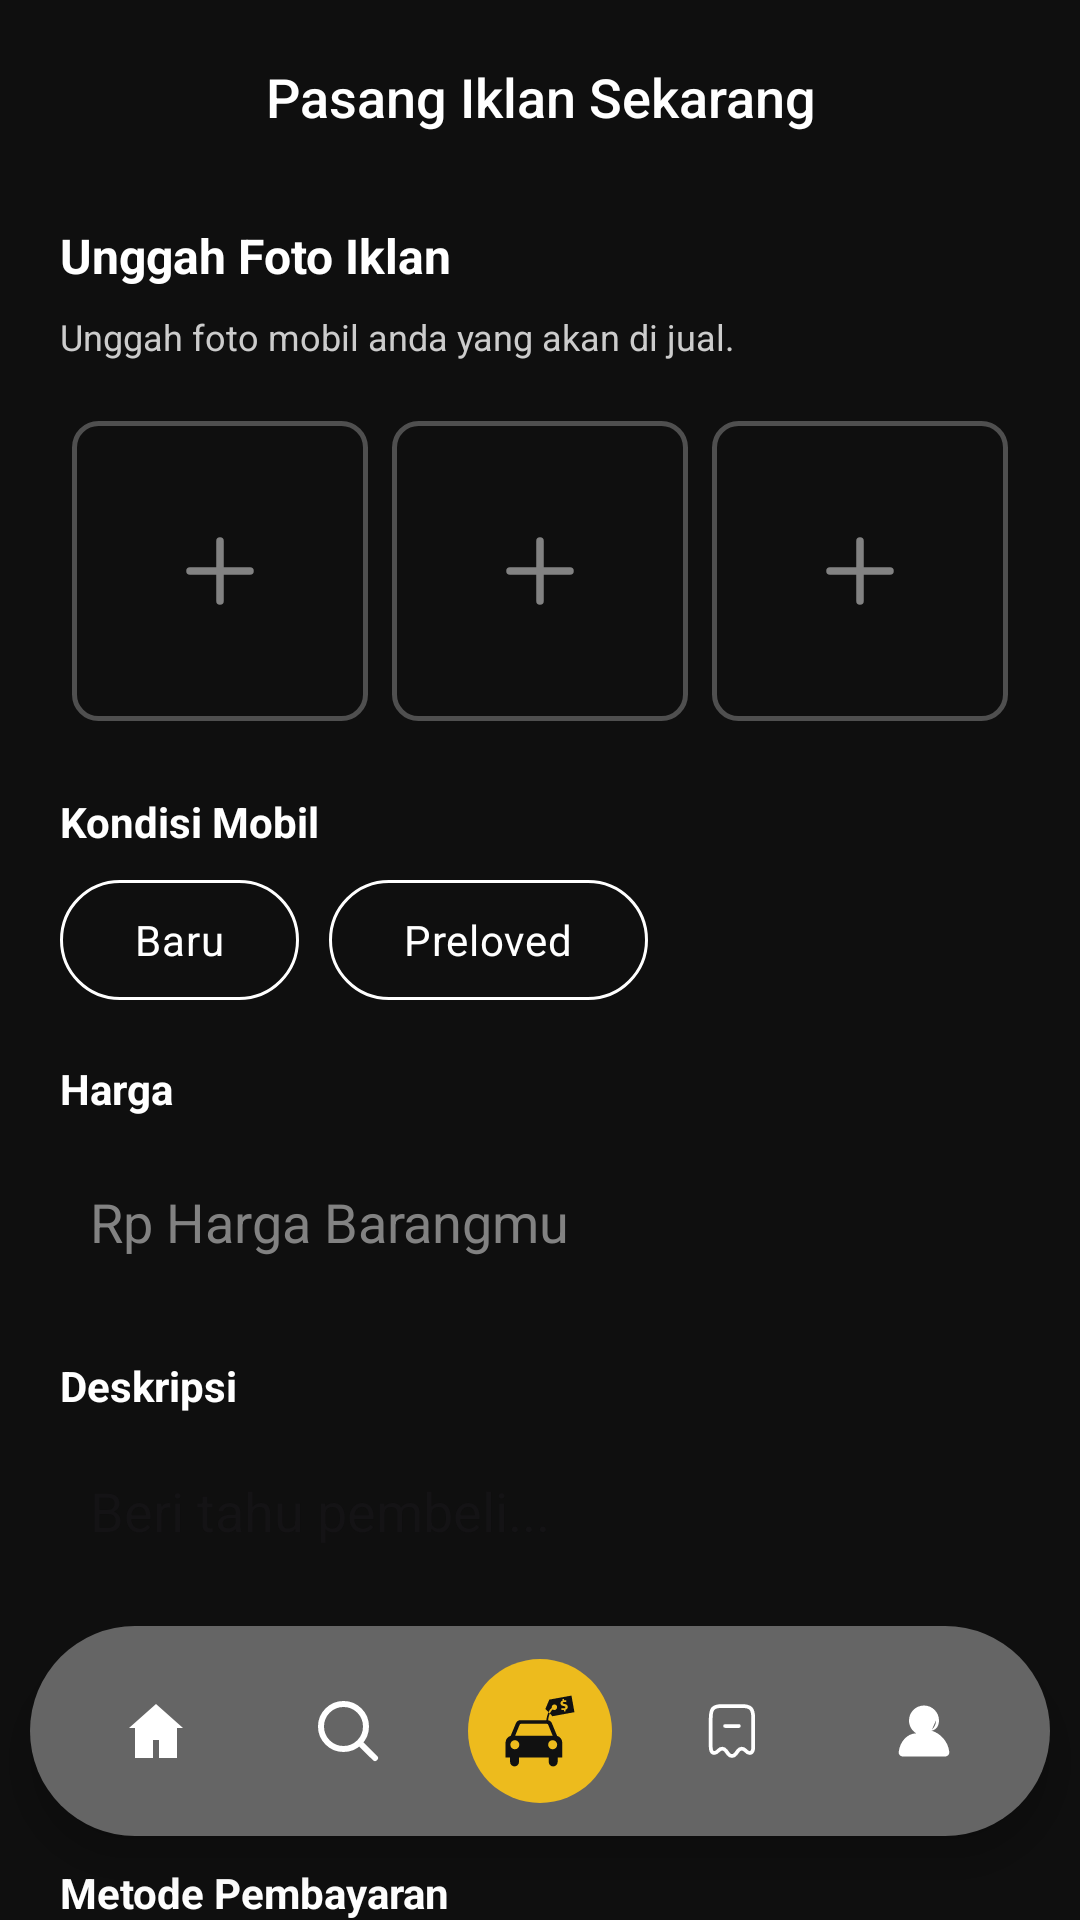

This screen was rendered from an Android layout file. Write that file and the resources it references.
<!-- AndroidManifest.xml: application theme Theme.Project_Bp3_Mobil_Indo -->
<!-- res/layout/activity_sell.xml -->
<?xml version="1.0" encoding="utf-8"?>
<androidx.constraintlayout.widget.ConstraintLayout
    xmlns:android="http://schemas.android.com/apk/res/android"
    xmlns:app="http://schemas.android.com/apk/res-auto"
    android:id="@+id/main"
    android:layout_width="match_parent"
    android:layout_height="match_parent"
    android:background="#0F0F0F">

    <androidx.core.widget.NestedScrollView
        android:layout_width="match_parent"
        android:layout_height="0dp"
        android:fillViewport="true"
        app:layout_constraintTop_toTopOf="parent"
        app:layout_constraintBottom_toBottomOf="parent"
        app:layout_constraintStart_toStartOf="parent"
        app:layout_constraintEnd_toEndOf="parent">

        <LinearLayout
            android:layout_width="match_parent"
            android:layout_height="wrap_content"
            android:orientation="vertical"
            android:padding="20dp"
            android:paddingBottom="100dp">

            <TextView
                android:layout_width="match_parent"
                android:layout_height="wrap_content"
                android:text="Pasang Iklan Sekarang"
                android:textColor="@android:color/white"
                android:textSize="18sp"
                android:gravity="center"
                android:layout_marginBottom="30dp"
                android:fontFamily="sans-serif-medium"/>

            <TextView
                android:layout_width="wrap_content"
                android:layout_height="wrap_content"
                android:text="Unggah Foto Iklan"
                android:textColor="@android:color/white"
                android:textSize="16sp"
                android:textStyle="bold"/>

            <TextView
                android:layout_width="wrap_content"
                android:layout_height="wrap_content"
                android:text="Unggah foto mobil anda yang akan di jual."
                android:textColor="#CCCCCC"
                android:textSize="12sp"
                android:layout_marginTop="8dp"/>

            <LinearLayout
                android:layout_width="match_parent"
                android:layout_height="wrap_content"
                android:orientation="horizontal"
                android:layout_marginTop="16dp">
                <include layout="@layout/item_upload_box"/>
                <include layout="@layout/item_upload_box"/>
                <include layout="@layout/item_upload_box"/>
            </LinearLayout>

            <TextView
                android:layout_width="wrap_content"
                android:layout_height="wrap_content"
                android:text="Kondisi Mobil"
                android:textColor="@android:color/white"
                android:layout_marginTop="20dp"
                android:textStyle="bold"/>

            <RadioGroup
                android:id="@+id/rgKondisi"
                android:layout_width="match_parent"
                android:layout_height="wrap_content"
                android:orientation="horizontal"
                android:layout_marginTop="10dp">

                <RadioButton
                    android:id="@+id/rbBaru"
                    android:layout_width="wrap_content"
                    android:layout_height="40dp"
                    android:button="@null"
                    android:background="@drawable/selector_option_button"
                    android:text="Baru"
                    android:textColor="@android:color/white"
                    android:paddingHorizontal="25dp"
                    android:gravity="center"
                    android:layout_marginEnd="10dp"/>

                <RadioButton
                    android:id="@+id/rbPreloved"
                    android:layout_width="wrap_content"
                    android:layout_height="40dp"
                    android:button="@null"
                    android:background="@drawable/selector_option_button"
                    android:text="Preloved"
                    android:textColor="@android:color/white"
                    android:paddingHorizontal="25dp"
                    android:gravity="center"/>
            </RadioGroup>

            <TextView
                android:layout_width="wrap_content"
                android:layout_height="wrap_content"
                android:text="Harga"
                android:textColor="@android:color/white"
                android:layout_marginTop="20dp"
                android:textStyle="bold"/>

            <EditText
                android:layout_width="match_parent"
                android:layout_height="50dp"
                android:background="@drawable/bg_input_white"
                android:hint="Rp Harga Barangmu"
                android:padding="10dp"
                android:textColorHint="#828282"
                android:textColor="@android:color/black"
                android:layout_marginTop="10dp"
                android:inputType="number"/>

            <TextView
                android:layout_width="wrap_content"
                android:layout_height="wrap_content"
                android:text="Deskripsi"
                android:textColor="@android:color/white"
                android:layout_marginTop="20dp"
                android:textStyle="bold"/>

            <EditText
                android:layout_width="match_parent"
                android:layout_height="120dp"
                android:background="@drawable/bg_input_white"
                android:hint="Beri tahu pembeli..."
                android:padding="10dp"
                android:textColor="@android:color/black"
                android:gravity="top"
                android:layout_marginTop="10dp"/>

            <TextView
                android:layout_width="wrap_content"
                android:layout_height="wrap_content"
                android:text="Metode Pembayaran"
                android:textColor="@android:color/white"
                android:layout_marginTop="20dp"
                android:textStyle="bold"/>

            <RadioGroup
                android:id="@+id/rgPembayaran"
                android:layout_width="match_parent"
                android:layout_height="wrap_content"
                android:layout_marginTop="10dp">

                <RadioButton
                    android:id="@+id/rbCod"
                    android:layout_width="match_parent"
                    android:layout_height="wrap_content"
                    android:text="COD"
                    android:textColor="@android:color/white"
                    android:textSize="14sp"
                    android:paddingVertical="15dp"
                    android:button="@null"
                    android:drawableEnd="?android:attr/listChoiceIndicatorSingle"
                    android:drawableTint="@android:color/white"/>

                <RadioButton
                    android:id="@+id/rbKartu"
                    android:layout_width="match_parent"
                    android:layout_height="wrap_content"
                    android:text="Kartu Kredit / Debit"
                    android:textColor="@android:color/white"
                    android:textSize="14sp"
                    android:paddingVertical="15dp"
                    android:button="@null"
                    android:drawableEnd="?android:attr/listChoiceIndicatorSingle"
                    android:drawableTint="@android:color/white"
                    android:layout_marginTop="8dp"/>
            </RadioGroup>

            <androidx.appcompat.widget.AppCompatButton
                android:id="@+id/btnDaftarkan"
                android:layout_width="match_parent"
                android:layout_height="50dp"
                android:text="Daftarkan"
                android:textColor="@android:color/black"
                android:textStyle="bold"
                android:layout_marginTop="30dp"
                android:background="@drawable/bg_button_yellow"/>

            <View
                android:layout_width="match_parent"
                android:layout_height="130dp" />

        </LinearLayout>
    </androidx.core.widget.NestedScrollView>

    <include
        layout="@layout/layout_bottom_nav_sell"
        android:layout_width="0dp"
        android:layout_height="70dp"
        android:layout_marginBottom="28dp"
        android:layout_marginHorizontal="10dp"
        app:layout_constraintBottom_toBottomOf="parent"
        app:layout_constraintStart_toStartOf="parent"
        app:layout_constraintEnd_toEndOf="parent"/>

</androidx.constraintlayout.widget.ConstraintLayout>
<!-- res/layout/item_upload_box.xml (included above) -->
<?xml version="1.0" encoding="utf-8"?>
<LinearLayout xmlns:android="http://schemas.android.com/apk/res/android"
    xmlns:app="http://schemas.android.com/apk/res-auto"
    android:layout_width="0dp"
    android:layout_height="100dp"
    android:layout_weight="1"
    android:layout_margin="4dp"
    android:gravity="center"
    android:orientation="vertical"
    android:background="@drawable/bg_upload_placeholder">

    <ImageView
        android:layout_width="30dp"
        android:layout_height="30dp"
        android:src="@drawable/ic_plus"
        android:contentDescription="Tambah Foto"
        app:tint="#828282" />
</LinearLayout>
<!-- res/layout/layout_bottom_nav_sell.xml (included above) -->
<?xml version="1.0" encoding="utf-8"?>
<androidx.constraintlayout.widget.ConstraintLayout
    xmlns:android="http://schemas.android.com/apk/res/android"
    xmlns:app="http://schemas.android.com/apk/res-auto"
    android:id="@+id/bottomNav"
    android:layout_width="match_parent"
    android:layout_height="70dp"
    android:background="@drawable/bg_bottom_nav"
    android:elevation="8dp"
    android:paddingHorizontal="10dp">

    <LinearLayout
        android:layout_width="match_parent"
        android:layout_height="match_parent"
        android:gravity="center"
        android:orientation="horizontal"
        android:weightSum="5">

        
        <ImageView
            android:id="@+id/navHome"
            android:layout_width="0dp"
            android:layout_height="24dp"
            android:layout_weight="1"
            android:src="@drawable/ic_home"
            app:tint="@color/white" />

        
        <ImageView
            android:id="@+id/navSearch"
            android:layout_width="0dp"
            android:layout_height="24dp"
            android:layout_weight="1"
            android:src="@drawable/ic_search"
            app:tint="@color/white" />

        <FrameLayout
            android:layout_width="0dp"
            android:layout_height="match_parent"
            android:layout_weight="1">

            <ImageView
                android:id="@+id/navSell"
                android:layout_width="48dp"
                android:layout_height="48dp"
                android:layout_gravity="center"
                android:background="@drawable/bg_circle_yellow"
                android:padding="12dp"
                android:src="@drawable/ic_sell"
                app:tint="@color/black" />
        </FrameLayout>

        
        <ImageView
            android:id="@+id/btnNavHistory"
            android:layout_width="0dp"
            android:layout_height="20dp"
            android:layout_weight="1"
            android:src="@drawable/ic_transaction"
            app:tint="@color/white" />

        
        <ImageView
            android:id="@+id/btnNavProfile"
            android:layout_width="0dp"
            android:layout_height="24dp"
            android:layout_weight="1"
            android:src="@drawable/ic_profile"
            app:tint="@color/white" />

    </LinearLayout>

</androidx.constraintlayout.widget.ConstraintLayout>
<!-- resources referenced by this layout -->
<resources>
  <color name="black">#111111</color>
  <color name="white">#FFFFFF</color>
  <!-- drawable bg_bottom_nav (drawable) -->
  <shape xmlns:android="http://schemas.android.com/apk/res/android">
      <solid android:color="#656565"/>
      <corners android:radius="70dp"/>
  </shape>
  <!-- drawable bg_button_yellow (drawable) -->
  <shape xmlns:android="http://schemas.android.com/apk/res/android">
      <solid android:color="#F2C94C" /> <corners android:radius="100dp" /> </shape>
  <!-- drawable bg_circle_yellow (drawable) -->
  <?xml version="1.0" encoding="utf-8"?>
  <shape xmlns:android="http://schemas.android.com/apk/res/android"
      android:shape="oval">
      <solid android:color="@color/yellow_main" />
      <size android:width="45dp" android:height="45dp" />
  </shape>
  <!-- drawable bg_upload_placeholder (drawable) -->
  <?xml version="1.0" encoding="utf-8"?>
  <shape xmlns:android="http://schemas.android.com/apk/res/android">
      <solid android:color="#0F0F0F" />
  
      <stroke
          android:width="1.5dp"
          android:color="#4F4F4F" />
  
      <corners android:radius="8dp" />
  </shape>
  <!-- drawable ic_home (drawable) -->
  <vector xmlns:android="http://schemas.android.com/apk/res/android"
      android:width="24dp"
      android:height="24dp"
      android:viewportWidth="24"
      android:viewportHeight="24">
  
      <path
          android:fillColor="#000000"
          android:pathData="M12,3L3,11h2v10h6v-6h2v6h6V11h2L12,3z"/>
  </vector>
  <!-- drawable ic_plus (drawable) -->
  <vector xmlns:android="http://schemas.android.com/apk/res/android"
      android:width="24dp"
      android:height="24dp"
      android:viewportWidth="24"
      android:viewportHeight="24">
  
      <path
          android:fillColor="@android:color/transparent"
          android:strokeColor="#FFFFFF"
          android:strokeWidth="2"
          android:strokeLineCap="round"
          android:strokeLineJoin="round"
          android:pathData="
              M4,12 H20
              M12,4 V20"/>
  </vector>
  <!-- drawable ic_search (drawable) -->
  <vector xmlns:android="http://schemas.android.com/apk/res/android"
      android:width="24dp"
      android:height="24dp"
      android:viewportWidth="24"
      android:viewportHeight="24">
  
      <path
          android:pathData="M15.7955,15.8111 L21,21
                            M18,10.5
                            C18,14.6421 14.6421,18 10.5,18
                            C6.35786,18 3,14.6421 3,10.5
                            C3,6.35786 6.35786,3 10.5,3
                            C14.6421,3 18,6.35786 18,10.5Z"
          android:fillColor="@android:color/transparent"
          android:strokeColor="#000000"
          android:strokeWidth="2"
          android:strokeLineCap="round"
          android:strokeLineJoin="round"/>
  </vector>
  <!-- drawable selector_option_button (drawable) -->
  <?xml version="1.0" encoding="utf-8"?>
  <selector xmlns:android="http://schemas.android.com/apk/res/android">
      <item android:state_checked="true">
          <shape>
              <solid android:color="#F2C94C"/> <corners android:radius="20dp"/>
          </shape>
      </item>
      <item>
          <shape>
              <solid android:color="@android:color/transparent"/>
              <stroke android:width="1dp" android:color="#FFFFFF"/>
              <corners android:radius="20dp"/>
          </shape>
      </item>
  </selector>
  <style name="Theme.Project_Bp3_Mobil_Indo" parent="Base.Theme.Project_Bp3_Mobil_Indo" />
  <color name="yellow_main">#EDBB1D</color>
  <style name="Base.Theme.Project_Bp3_Mobil_Indo" parent="Theme.Material3.DayNight.NoActionBar">
  
      </style>
</resources>
